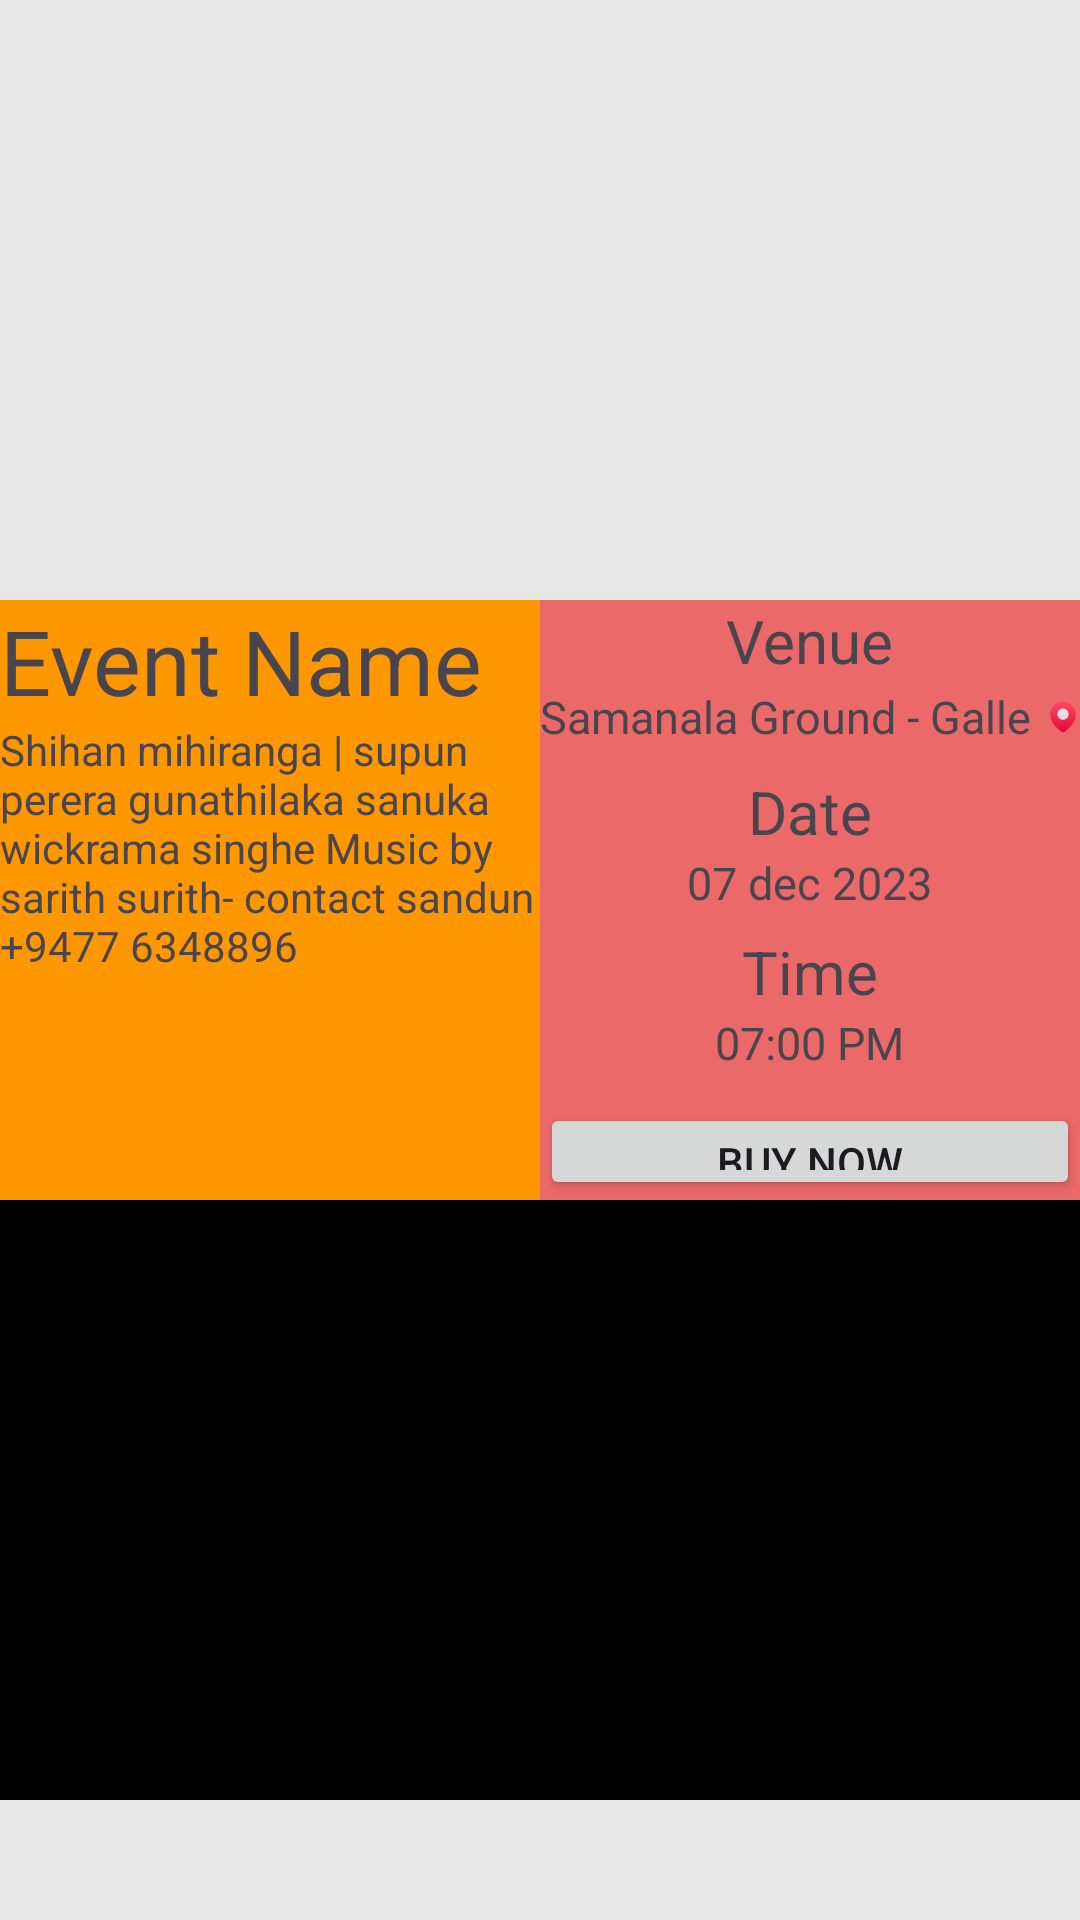

Layout XML and referenced resources for this Android screen:
<!-- AndroidManifest.xml: application theme Theme.Xpect -->
<!-- res/layout/fragment_single_event.xml -->
<?xml version="1.0" encoding="utf-8"?>
<LinearLayout xmlns:android="http://schemas.android.com/apk/res/android"
    xmlns:app="http://schemas.android.com/apk/res-auto"
    xmlns:tools="http://schemas.android.com/tools"
    android:layout_width="match_parent"
    android:layout_height="match_parent"
    android:background="@color/bgColor"
    android:orientation="vertical"

    tools:context=".fragments.SingleEventFragment">


    <ImageView
        android:id="@+id/singleEventViewImage"
        android:layout_width="match_parent"
        android:layout_height="200dp"
        android:scaleType="centerCrop"
        tools:src="@tools:sample/backgrounds/scenic" />
    <LinearLayout
        android:layout_width="match_parent"
        android:layout_height="wrap_content"
        android:orientation="horizontal">
        <LinearLayout
            android:layout_width="wrap_content"
            android:layout_height="200dp"
            android:background="@color/gold"
            android:orientation="vertical">
            <TextView
                android:id="@+id/singleEventViewEventName"
                android:layout_width="wrap_content"
                android:layout_height="wrap_content"
                android:text="Event Name"
                android:textSize="@dimen/_30sdp"/>
            <TextView
                android:id="@+id/singleEventViewDescription"
                android:layout_width="180dp"
                android:layout_height="wrap_content"
                android:text="Shihan mihiranga | supun perera gunathilaka sanuka wickrama singhe Music by sarith surith- contact sandun +9477 6348896"/>


        </LinearLayout>

        <LinearLayout
            android:layout_width="match_parent"
            android:layout_height="200dp"
            android:background="@color/red"
            android:gravity="center"
            android:orientation="vertical">
            <TextView
                android:layout_width="wrap_content"
                android:layout_height="wrap_content"
                android:text="Venue"
                android:textSize="20dp"/>
            <LinearLayout
                android:layout_width="wrap_content"
                android:layout_height="wrap_content"
                android:gravity="center"
                android:orientation="horizontal">
                <TextView
                    android:id="@+id/singleEventViewEventLocation"
                    android:layout_width="wrap_content"
                    android:layout_height="wrap_content"
                    android:text="Samanala Ground - Galle"
                    android:textSize="15dp"/>
                <ImageView
                    android:id="@+id/locationIconForView"
                    android:layout_width="match_parent"
                    android:layout_marginStart="5dp"
                    android:layout_height="wrap_content"
                    android:src="@drawable/location_icon" />

            </LinearLayout>

            <TextView
                android:layout_width="wrap_content"
                android:layout_height="wrap_content"
                android:text="Date"
                android:layout_marginTop="6dp"
                android:textSize="20dp"/>
            <TextView
                android:id="@+id/singleEventViewEventDate"
                android:layout_width="wrap_content"
                android:layout_height="wrap_content"
                android:text="07 dec 2023"
                android:textSize="15dp"/>
            <TextView
                android:layout_width="wrap_content"
                android:layout_height="wrap_content"
                android:text="Time"
                android:layout_marginTop="6dp"
                android:textSize="20dp"/>
            <TextView
                android:id="@+id/singleEventViewEventTime"
                android:layout_width="wrap_content"
                android:layout_height="wrap_content"
                android:text="07:00 PM"
                android:textSize="15dp"/>
            <Button
                android:id="@+id/btnBuyNow"
                android:layout_width="match_parent"
                android:layout_height="wrap_content"
                android:layout_marginTop="@dimen/_10sdp"
                android:text="Buy Now"/>


        </LinearLayout>

    </LinearLayout>

    <androidx.recyclerview.widget.RecyclerView
        android:id="@+id/eventSingleViewrecyclerView"
        android:layout_width="match_parent"
        android:background="@color/black"
        android:layout_height="200dp"
        android:orientation="horizontal"
        />
</LinearLayout>
<!-- resources referenced by this layout -->
<resources>
  <color name="bgColor">#E8E8E8</color>
  <color name="black">#FF000000</color>
  <color name="gold">#FF9800</color>
  <color name="red">#EC6969</color>
  <dimen name="_10sdp">10dp</dimen>
  <dimen name="_30sdp">30dp</dimen>
  <!-- drawable location_icon (drawable) -->
  <vector android:alpha="0.93" android:height="24dp"
      android:viewportHeight="24" android:viewportWidth="24"
      android:width="24dp" xmlns:aapt="http://schemas.android.com/aapt" xmlns:android="http://schemas.android.com/apk/res/android">
      <path android:pathData="M21,10c0,8 -9,13 -9,13S3,18 3,10a9,9 0,0 1,18 0Z">
          <aapt:attr name="android:fillColor">
              <gradient android:endX="12" android:endY="22.874"
                  android:startX="12" android:startY="1.085" android:type="linear">
                  <item android:color="#FFFF4867" android:offset="0"/>
                  <item android:color="#FFE50031" android:offset="1"/>
              </gradient>
          </aapt:attr>
      </path>
      <path android:pathData="M12,10m-4,0a4,4 0,1 1,8 0a4,4 0,1 1,-8 0">
          <aapt:attr name="android:fillColor">
              <gradient android:endX="12" android:endY="13.979"
                  android:startX="12" android:startY="6.021" android:type="linear">
                  <item android:color="#FFF2F2F2" android:offset="0"/>
                  <item android:color="#FFDBDBDB" android:offset="1"/>
              </gradient>
          </aapt:attr>
      </path>
  </vector>
  <style name="Theme.Xpect" parent="Base.Theme.Xpect" />
  <style name="Base.Theme.Xpect" parent="Theme.Material3.DayNight.NoActionBar">
          
           <item name="colorPrimary">@color/black</item>
      </style>
</resources>
